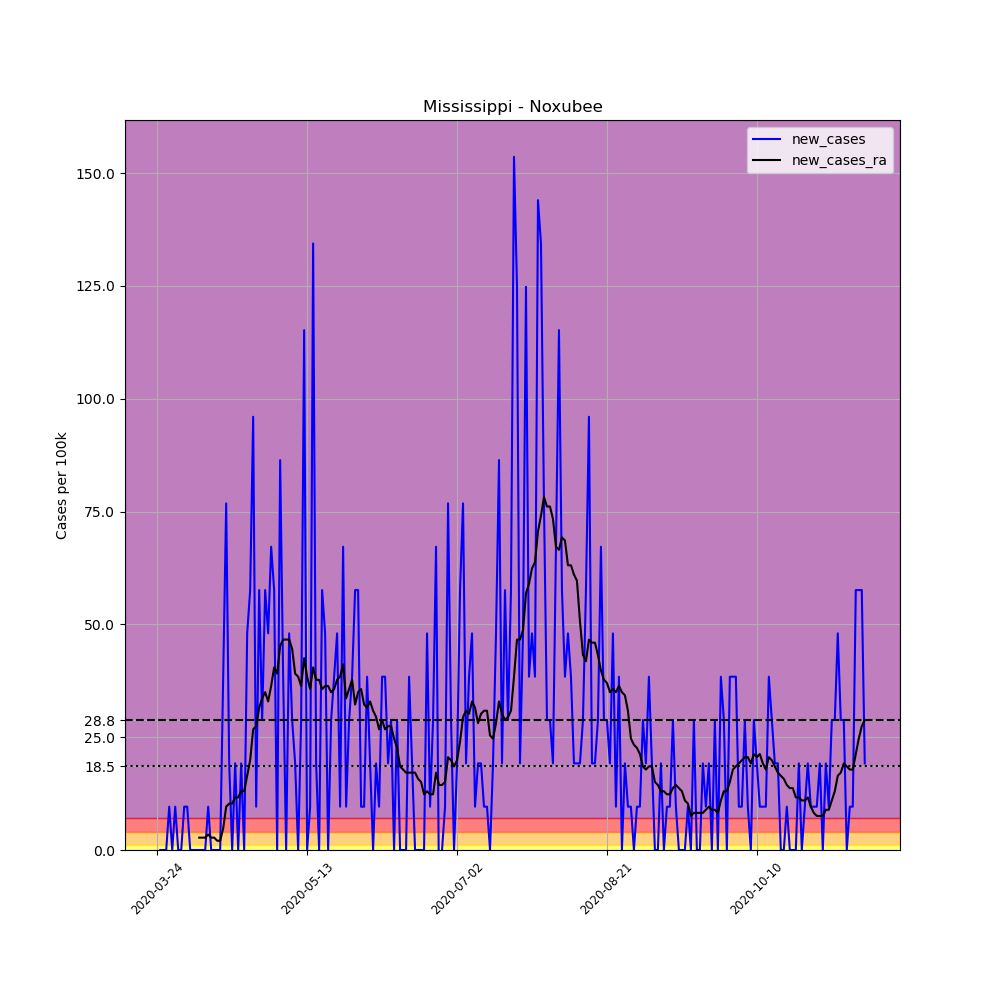

The file beside this chart, header and first rows:
, date, county, state, fips, cases, deaths, COUNTY, STNAME, CTYNAME, POPESTIMATE2019, per_100k, new_cases, new_cases_ra
311016, 2020-03-24, Noxubee, Mississippi, 28103, 1, 0, 103, Mississippi, Noxubee, 10417, 9.6, , 
311017, 2020-03-25, Noxubee, Mississippi, 28103, 1, 0, 103, Mississippi, Noxubee, 10417, 9.6, 0.0, 
311018, 2020-03-26, Noxubee, Mississippi, 28103, 1, 0, 103, Mississippi, Noxubee, 10417, 9.6, 0.0, 
311019, 2020-03-27, Noxubee, Mississippi, 28103, 1, 0, 103, Mississippi, Noxubee, 10417, 9.6, 0.0, 
311020, 2020-03-28, Noxubee, Mississippi, 28103, 2, 0, 103, Mississippi, Noxubee, 10417, 19.2, 9.6, 
311021, 2020-03-29, Noxubee, Mississippi, 28103, 2, 0, 103, Mississippi, Noxubee, 10417, 19.2, 0.0, 
311022, 2020-03-30, Noxubee, Mississippi, 28103, 3, 0, 103, Mississippi, Noxubee, 10417, 28.8, 9.6, 
311023, 2020-03-31, Noxubee, Mississippi, 28103, 3, 0, 103, Mississippi, Noxubee, 10417, 28.8, 0.0, 
311024, 2020-04-01, Noxubee, Mississippi, 28103, 3, 0, 103, Mississippi, Noxubee, 10417, 28.8, 0.0, 
311025, 2020-04-02, Noxubee, Mississippi, 28103, 4, 0, 103, Mississippi, Noxubee, 10417, 38.4, 9.6, 
311026, 2020-04-03, Noxubee, Mississippi, 28103, 5, 0, 103, Mississippi, Noxubee, 10417, 48, 9.6, 
311027, 2020-04-04, Noxubee, Mississippi, 28103, 5, 0, 103, Mississippi, Noxubee, 10417, 48, 0.0, 
311028, 2020-04-05, Noxubee, Mississippi, 28103, 5, 0, 103, Mississippi, Noxubee, 10417, 48, 0.0, 
311029, 2020-04-06, Noxubee, Mississippi, 28103, 5, 0, 103, Mississippi, Noxubee, 10417, 48, 0.0, 
311030, 2020-04-07, Noxubee, Mississippi, 28103, 5, 0, 103, Mississippi, Noxubee, 10417, 48, 0.0, 2.743
311031, 2020-04-08, Noxubee, Mississippi, 28103, 5, 0, 103, Mississippi, Noxubee, 10417, 48, 0.0, 2.743
311032, 2020-04-09, Noxubee, Mississippi, 28103, 5, 0, 103, Mississippi, Noxubee, 10417, 48, 0.0, 2.743
311033, 2020-04-10, Noxubee, Mississippi, 28103, 6, 0, 103, Mississippi, Noxubee, 10417, 57.6, 9.6, 3.428
311034, 2020-04-11, Noxubee, Mississippi, 28103, 6, 0, 103, Mississippi, Noxubee, 10417, 57.6, 0.0, 2.743
311035, 2020-04-12, Noxubee, Mississippi, 28103, 6, 0, 103, Mississippi, Noxubee, 10417, 57.6, 0.0, 2.743
311036, 2020-04-13, Noxubee, Mississippi, 28103, 6, 0, 103, Mississippi, Noxubee, 10417, 57.6, 0.0, 2.057
311037, 2020-04-14, Noxubee, Mississippi, 28103, 6, 0, 103, Mississippi, Noxubee, 10417, 57.6, 0.0, 2.057
311038, 2020-04-15, Noxubee, Mississippi, 28103, 10, 0, 103, Mississippi, Noxubee, 10417, 96, 38.4, 4.8
311039, 2020-04-16, Noxubee, Mississippi, 28103, 18, 0, 103, Mississippi, Noxubee, 10417, 172.8, 76.8, 9.6
311040, 2020-04-17, Noxubee, Mississippi, 28103, 20, 0, 103, Mississippi, Noxubee, 10417, 192, 19.2, 10.29
311041, 2020-04-18, Noxubee, Mississippi, 28103, 20, 0, 103, Mississippi, Noxubee, 10417, 192, 0.0, 10.29
311042, 2020-04-19, Noxubee, Mississippi, 28103, 22, 0, 103, Mississippi, Noxubee, 10417, 211.2, 19.2, 11.66
311043, 2020-04-20, Noxubee, Mississippi, 28103, 22, 0, 103, Mississippi, Noxubee, 10417, 211.2, 0.0, 11.66
311044, 2020-04-21, Noxubee, Mississippi, 28103, 24, 0, 103, Mississippi, Noxubee, 10417, 230.4, 19.2, 13.03
311045, 2020-04-22, Noxubee, Mississippi, 28103, 24, 0, 103, Mississippi, Noxubee, 10417, 230.4, 0.0, 13.03
311046, 2020-04-23, Noxubee, Mississippi, 28103, 29, 0, 103, Mississippi, Noxubee, 10417, 278.4, 48, 16.46
311047, 2020-04-24, Noxubee, Mississippi, 28103, 35, 0, 103, Mississippi, Noxubee, 10417, 336, 57.6, 19.89
311048, 2020-04-25, Noxubee, Mississippi, 28103, 45, 0, 103, Mississippi, Noxubee, 10417, 432, 96, 26.74
311049, 2020-04-26, Noxubee, Mississippi, 28103, 46, 0, 103, Mississippi, Noxubee, 10417, 441.6, 9.6, 27.43
311050, 2020-04-27, Noxubee, Mississippi, 28103, 52, 0, 103, Mississippi, Noxubee, 10417, 499.2, 57.6, 31.54
311051, 2020-04-28, Noxubee, Mississippi, 28103, 55, 0, 103, Mississippi, Noxubee, 10417, 528, 28.8, 33.6
311052, 2020-04-29, Noxubee, Mississippi, 28103, 61, 0, 103, Mississippi, Noxubee, 10417, 585.6, 57.6, 34.97
311053, 2020-04-30, Noxubee, Mississippi, 28103, 66, 0, 103, Mississippi, Noxubee, 10417, 633.6, 48, 32.91
311054, 2020-05-01, Noxubee, Mississippi, 28103, 73, 0, 103, Mississippi, Noxubee, 10417, 700.8, 67.2, 36.34
311055, 2020-05-02, Noxubee, Mississippi, 28103, 79, 1, 103, Mississippi, Noxubee, 10417, 758.4, 57.6, 40.46
311056, 2020-05-03, Noxubee, Mississippi, 28103, 79, 1, 103, Mississippi, Noxubee, 10417, 758.4, 0.0, 39.08
311057, 2020-05-04, Noxubee, Mississippi, 28103, 88, 1, 103, Mississippi, Noxubee, 10417, 844.8, 86.4, 45.26
311058, 2020-05-05, Noxubee, Mississippi, 28103, 92, 2, 103, Mississippi, Noxubee, 10417, 883.2, 38.4, 46.63
311059, 2020-05-06, Noxubee, Mississippi, 28103, 92, 2, 103, Mississippi, Noxubee, 10417, 883.2, 0.0, 46.63
311060, 2020-05-07, Noxubee, Mississippi, 28103, 97, 2, 103, Mississippi, Noxubee, 10417, 931.2, 48, 46.63
311061, 2020-05-08, Noxubee, Mississippi, 28103, 100, 2, 103, Mississippi, Noxubee, 10417, 960, 28.8, 44.57
311062, 2020-05-09, Noxubee, Mississippi, 28103, 102, 2, 103, Mississippi, Noxubee, 10417, 979.2, 19.2, 39.08
311063, 2020-05-10, Noxubee, Mississippi, 28103, 102, 2, 103, Mississippi, Noxubee, 10417, 979.2, 0.0, 38.4
311064, 2020-05-11, Noxubee, Mississippi, 28103, 105, 2, 103, Mississippi, Noxubee, 10417, 1008, 28.8, 36.34
311065, 2020-05-12, Noxubee, Mississippi, 28103, 117, 2, 103, Mississippi, Noxubee, 10417, 1123, 115.2, 42.51
311066, 2020-05-13, Noxubee, Mississippi, 28103, 117, 2, 103, Mississippi, Noxubee, 10417, 1123, 0.0, 38.4
311067, 2020-05-14, Noxubee, Mississippi, 28103, 118, 2, 103, Mississippi, Noxubee, 10417, 1133, 9.6, 35.66
311068, 2020-05-15, Noxubee, Mississippi, 28103, 132, 2, 103, Mississippi, Noxubee, 10417, 1267, 134.4, 40.46
311069, 2020-05-16, Noxubee, Mississippi, 28103, 134, 2, 103, Mississippi, Noxubee, 10417, 1286, 19.2, 37.71
311070, 2020-05-17, Noxubee, Mississippi, 28103, 134, 3, 103, Mississippi, Noxubee, 10417, 1286, 0.0, 37.71
311071, 2020-05-18, Noxubee, Mississippi, 28103, 140, 3, 103, Mississippi, Noxubee, 10417, 1344, 57.6, 35.66
311072, 2020-05-19, Noxubee, Mississippi, 28103, 145, 4, 103, Mississippi, Noxubee, 10417, 1392, 48, 36.34
311073, 2020-05-20, Noxubee, Mississippi, 28103, 145, 4, 103, Mississippi, Noxubee, 10417, 1392, 0.0, 36.34
311074, 2020-05-21, Noxubee, Mississippi, 28103, 148, 4, 103, Mississippi, Noxubee, 10417, 1421, 28.8, 34.97
311075, 2020-05-22, Noxubee, Mississippi, 28103, 152, 4, 103, Mississippi, Noxubee, 10417, 1459, 38.4, 35.66
... 177 more rows
